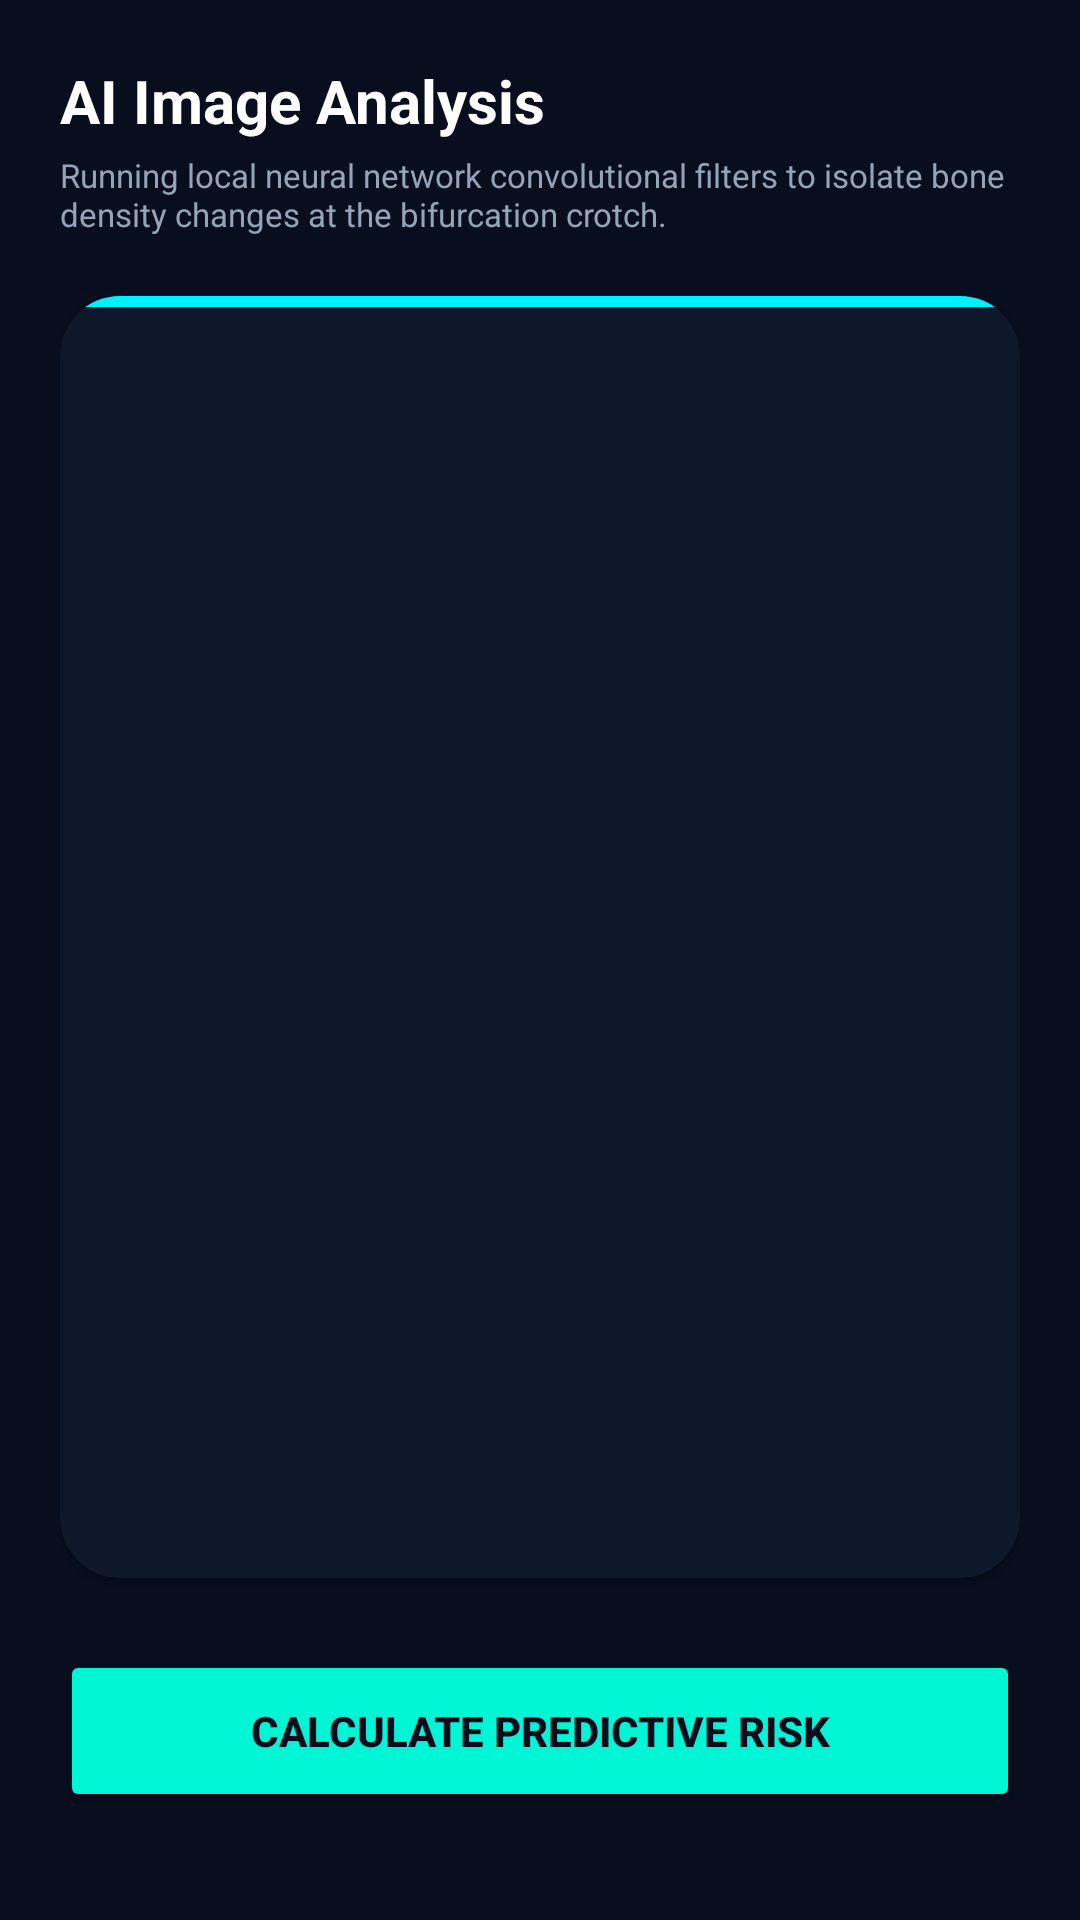

Reconstruct the res/layout file that produces this screen, plus the resources it refers to.
<!-- AndroidManifest.xml: application theme Theme.FurcaRiskAI -->
<!-- res/layout/fragment_ai_analysis.xml -->
<?xml version="1.0" encoding="utf-8"?>
<androidx.constraintlayout.widget.ConstraintLayout xmlns:android="http://schemas.android.com/apk/res/android"
    xmlns:app="http://schemas.android.com/apk/res-auto"
    android:layout_width="match_parent"
    android:layout_height="match_parent"
    android:background="@color/dark_bg"
    android:padding="20dp">

    <TextView
        android:id="@+id/tvTitle"
        android:layout_width="wrap_content"
        android:layout_height="wrap_content"
        android:text="AI Image Analysis"
        android:textColor="@color/white"
        android:textSize="20sp"
        android:textStyle="bold"
        app:layout_constraintStart_toStartOf="parent"
        app:layout_constraintTop_toTopOf="parent" />

    <TextView
        android:id="@+id/tvDesc"
        android:layout_width="match_parent"
        android:layout_height="wrap_content"
        android:layout_marginTop="4dp"
        android:text="Running local neural network convolutional filters to isolate bone density changes at the bifurcation crotch."
        android:textColor="@color/text_grey"
        android:textSize="11sp"
        app:layout_constraintTop_toBottomOf="@+id/tvTitle" />

    
    <androidx.cardview.widget.CardView
        android:id="@+id/cardAnalysis"
        android:layout_width="match_parent"
        android:layout_height="0dp"
        android:layout_marginTop="20dp"
        android:layout_marginBottom="24dp"
        app:cardBackgroundColor="@color/dark_surface"
        app:cardCornerRadius="20dp"
        app:layout_constraintBottom_toTopOf="@+id/btnPredict"
        app:layout_constraintTop_toBottomOf="@+id/tvDesc">

        <FrameLayout
            android:layout_width="match_parent"
            android:layout_height="match_parent">

            <ImageView
                android:id="@+id/ivXrayImage"
                android:layout_width="match_parent"
                android:layout_height="match_parent"
                android:scaleType="centerCrop" />

            <ImageView
                android:id="@+id/ivAnalysisOverlay"
                android:layout_width="match_parent"
                android:layout_height="match_parent"
                android:scaleType="centerCrop"
                android:visibility="gone" />

            
            <View
                android:id="@+id/viewLaserLine"
                android:layout_width="match_parent"
                android:layout_height="3.5dp"
                android:background="@color/primary_cyan" />

        </FrameLayout>
    </androidx.cardview.widget.CardView>

    <Button
        android:id="@+id/btnPredict"
        android:layout_width="match_parent"
        android:layout_height="54dp"
        android:layout_marginBottom="16dp"
        android:text="Calculate Predictive Risk"
        app:backgroundTint="@color/primary_teal"
        android:textColor="@color/dark_bg"
        android:textStyle="bold"
        app:layout_constraintBottom_toBottomOf="parent" />

</androidx.constraintlayout.widget.ConstraintLayout>
<!-- resources referenced by this layout -->
<resources>
  <color name="dark_bg">#080E1E</color>
  <color name="dark_surface">#0F172A</color>
  <color name="primary_cyan">#00F0FF</color>
  <color name="primary_teal">#00F5D4</color>
  <color name="text_grey">#94A3B8</color>
  <color name="white">#FFFFFF</color>
  <style name="Theme.FurcaRiskAI" parent="Theme.Material3.DayNight.NoActionBar">
          
          <item name="colorPrimary">@color/primary_blue</item>
          <item name="colorSecondary">@color/primary_teal</item>
          <item name="android:statusBarColor">@color/dark_bg</item>
          <item name="android:windowBackground">@color/dark_bg</item>
      </style>
  <color name="primary_blue">#0072FF</color>
</resources>
